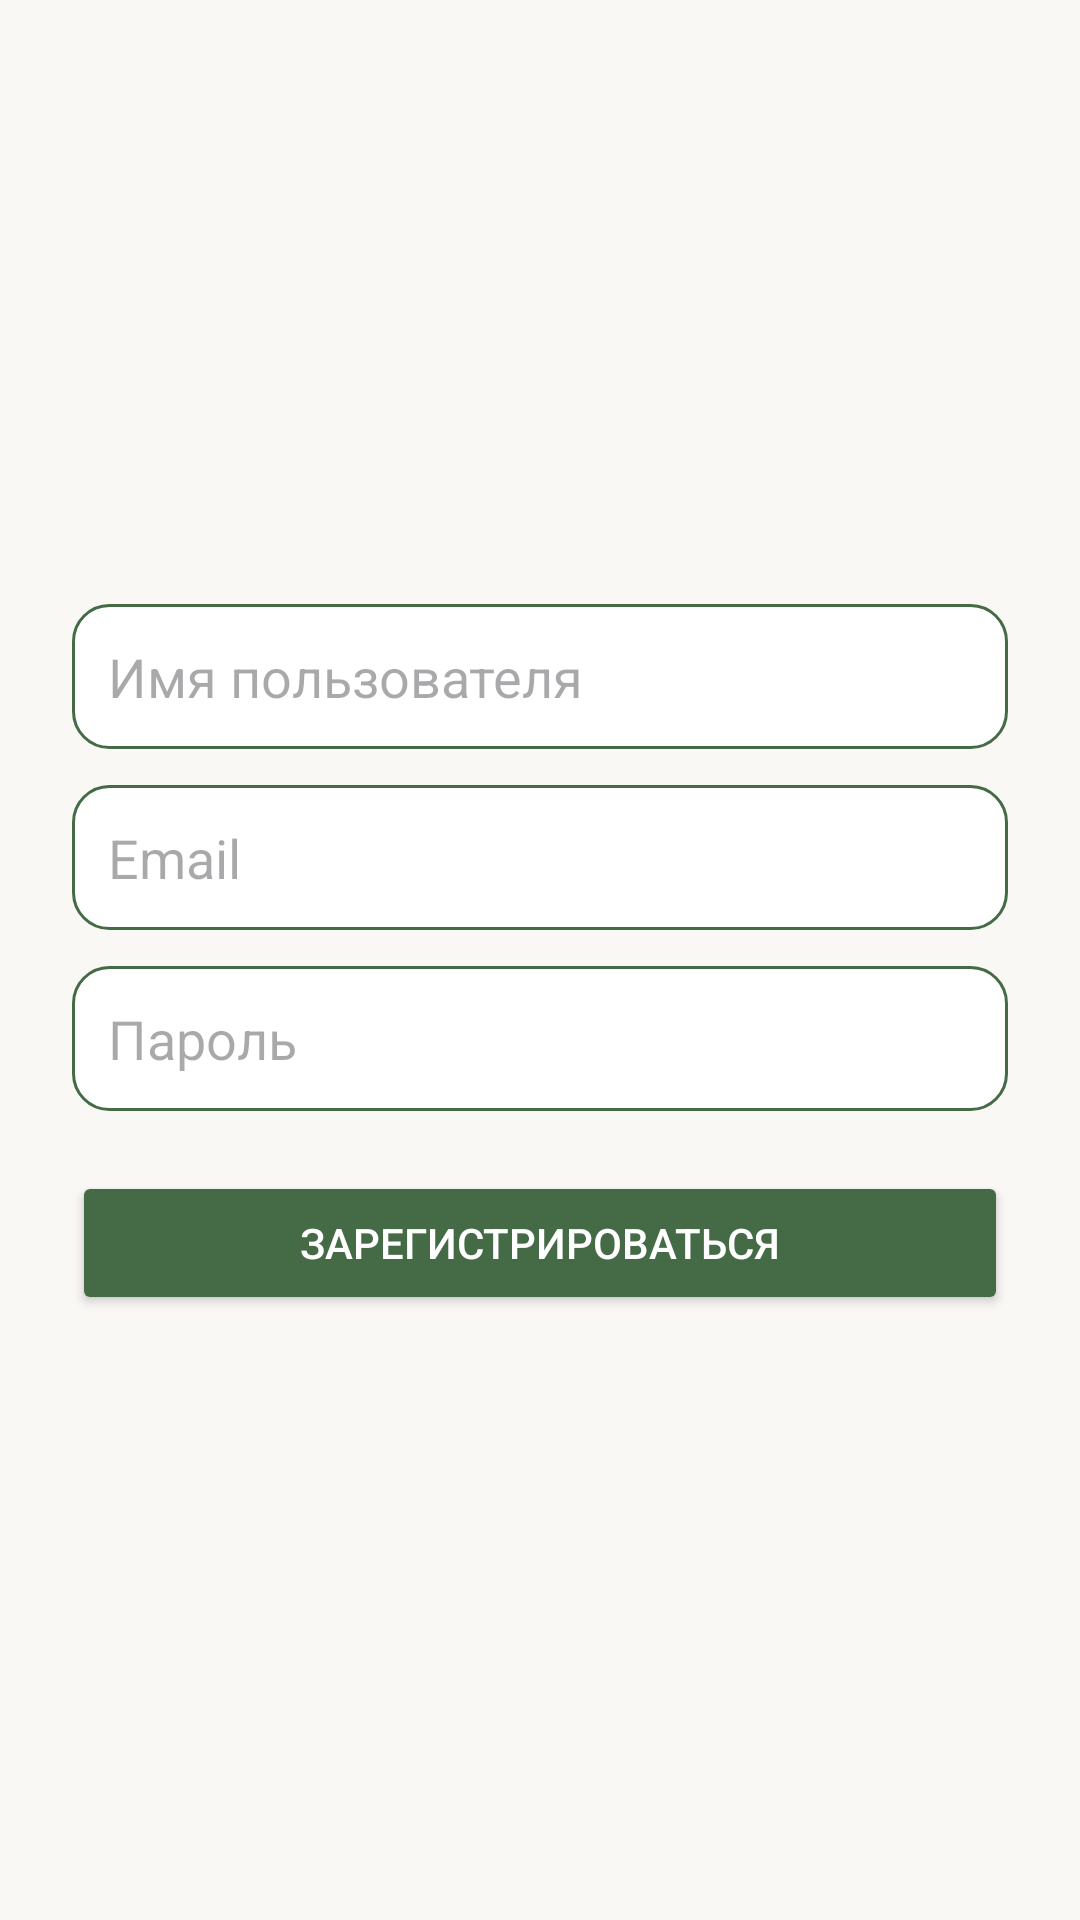

Layout XML and referenced resources for this Android screen:
<!-- AndroidManifest.xml: application theme Theme.QuietCorner -->
<!-- res/layout/fragment_register.xml -->
<LinearLayout xmlns:android="http://schemas.android.com/apk/res/android"
    android:orientation="vertical"
    android:padding="24dp"
    android:gravity="center"
    android:background="@color/background"
    android:layout_width="match_parent"
    android:layout_height="match_parent">

    <EditText
        android:id="@+id/etUsername"
        android:hint="Имя пользователя"
        android:background="@drawable/edittext_background"
        android:layout_width="match_parent"
        android:layout_height="wrap_content"
        android:padding="12dp"
        android:layout_marginBottom="12dp" />

    <EditText
        android:id="@+id/etEmail"
        android:hint="Email"
        android:inputType="textEmailAddress"
        android:background="@drawable/edittext_background"
        android:layout_width="match_parent"
        android:layout_height="wrap_content"
        android:padding="12dp"
        android:layout_marginBottom="12dp" />

    <EditText
        android:id="@+id/etPassword"
        android:hint="Пароль"
        android:inputType="textPassword"
        android:background="@drawable/edittext_background"
        android:layout_width="match_parent"
        android:layout_height="wrap_content"
        android:padding="12dp"
        android:layout_marginBottom="20dp" />

    <Button
        android:id="@+id/btnRegister"
        android:layout_width="match_parent"
        android:layout_height="wrap_content"
        android:text="Зарегистрироваться"
        android:backgroundTint="@color/primary"
        android:textColor="@android:color/white" />

</LinearLayout>
<!-- resources referenced by this layout -->
<resources>
  <color name="background">#FAF8F5</color>
  <color name="primary">#446A46</color>
  <!-- drawable edittext_background (drawable) -->
  <?xml version="1.0" encoding="utf-8"?>
  <shape xmlns:android="http://schemas.android.com/apk/res/android"
      android:shape="rectangle">
      <solid android:color="@color/card" />
      <stroke
          android:width="1dp"
          android:color="@color/primary" />
      <corners android:radius="12dp" />
  </shape>
  <style name="Theme.QuietCorner" parent="Theme.Material3.DayNight.NoActionBar">
          <item name="colorPrimary">@color/primary</item>
          <item name="colorPrimaryVariant">@color/accent</item>
          <item name="colorOnPrimary">@color/foreground</item>
          <item name="colorSecondary">@color/secondary</item>
          <item name="colorOnSecondary">@color/foreground</item>
          <item name="android:textColor">@color/foreground</item>
          <item name="android:colorBackground">@color/background</item>
          <item name="android:windowBackground">@color/background</item>
      </style>
  <color name="card">#FFFFFF</color>
  <color name="accent">#A8C686</color>
  <color name="foreground">#2C3E2F</color>
  <color name="secondary">#F5F1EC</color>
</resources>
